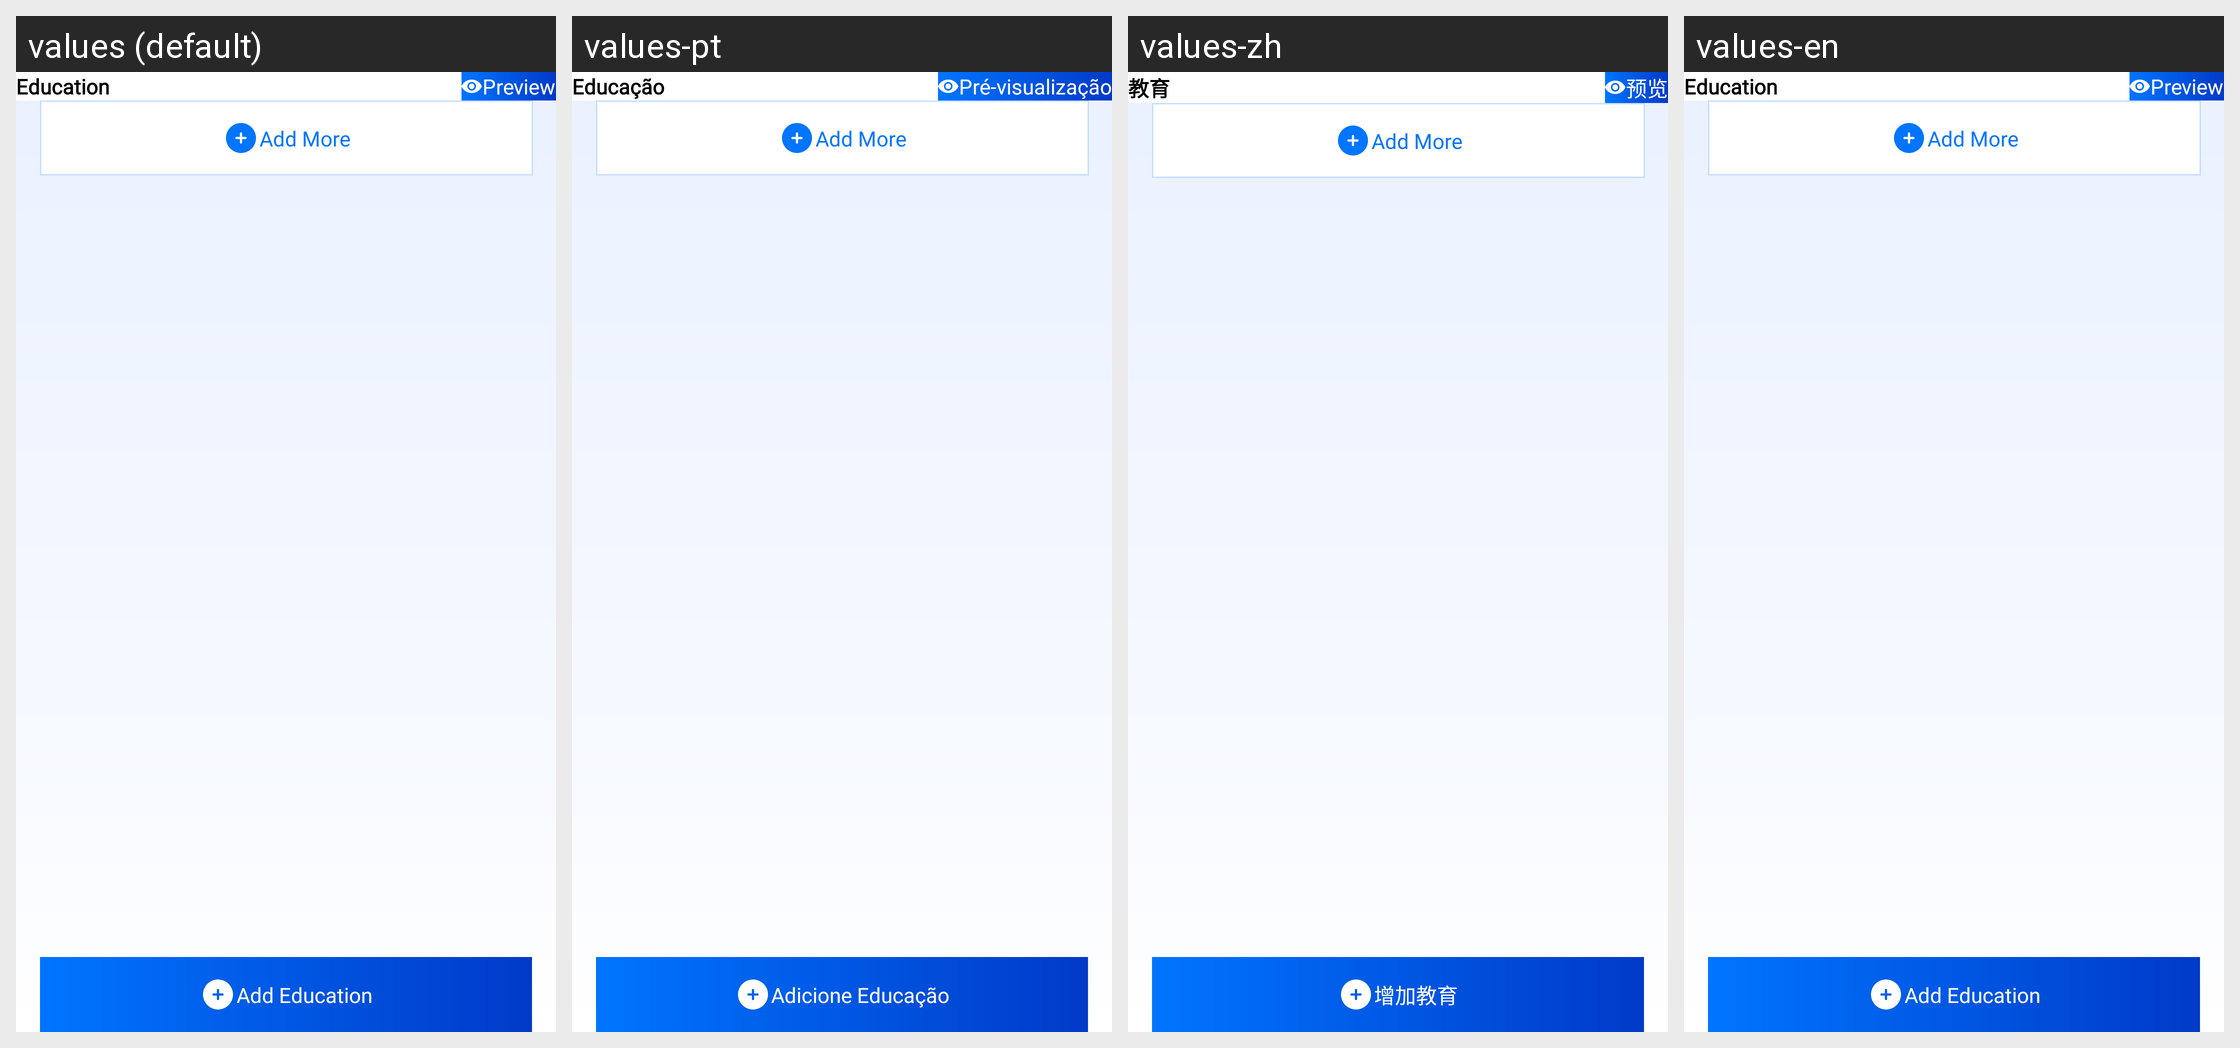

The Android screen above is rendered under several locales of the same app. Produce the string resources it draws, with the default and per-locale values.
Android screen res/layout/fragment_education_detail.xml rendered under 4 locales, left to right: values (default), values-pt, values-zh, values-en. Device: Nexus 5 (rendered at 1080×1920; each locale shown at half size, 540×960, under a caption strip naming it); theme Theme.CvMaker.
Other locales in the repository, not shown: values-ar, values-de, values-es, values-fr, values-hi, values-ru.
Strings drawn on this screen, with the default value and each locale's value (text and hints the layout hard-codes, and strings that could not be matched under every locale, appear in the picture but are not listed):

education
  values: Education
  values-pt: Educação
  values-zh: 教育
  values-en: Education

preview
  values: Preview
  values-pt: Pré-visualização
  values-zh: 预览
  values-en: Preview

add_education
  values: Add Education
  values-pt: Adicione Educação
  values-zh: 增加教育
  values-en: Add Education
